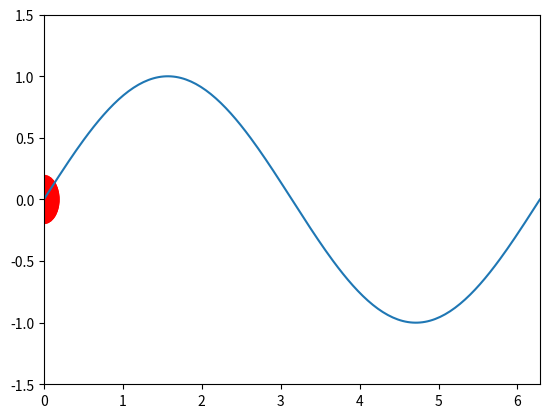

Reproduce this figure in Python.
import numpy as np
import matplotlib.pyplot as plt
from matplotlib.animation import FuncAnimation

# Create figure and axis
fig, ax = plt.subplots()
x = np.linspace(0, 2 * np.pi, 200)
line, = ax.plot(x, np.sin(x))

# Initialize the moving circle
circle = plt.Circle((0, np.sin(0)), 0.2, fc='r')  # Circle starts at (0, sin(0))

# Initialization function
def init():
    ax.set_xlim(0, 2 * np.pi)  # Same x-limits as the sine wave
    ax.set_ylim(-1.5, 1.5)     # Y-limits to accommodate the sine wave
    ax.add_artist(circle)
    return circle, line

# Animation function for the line and circle
def animate(i):
    # Update the line with the sine wave motion
    line.set_ydata(np.sin(x + i / 10.0))

    # Find the current x position for the circle
    current_x = x[i % len(x)]
    # Set the circle's center to follow the sine wave
    current_y = np.sin(current_x + i / 10.0)
    circle.set_center((current_x, current_y))

    return circle, line

# Create the animation
animation = FuncAnimation(fig, animate, init_func=init, frames=len(x), interval=50, blit=True)

# Show the plot
plt.show()
